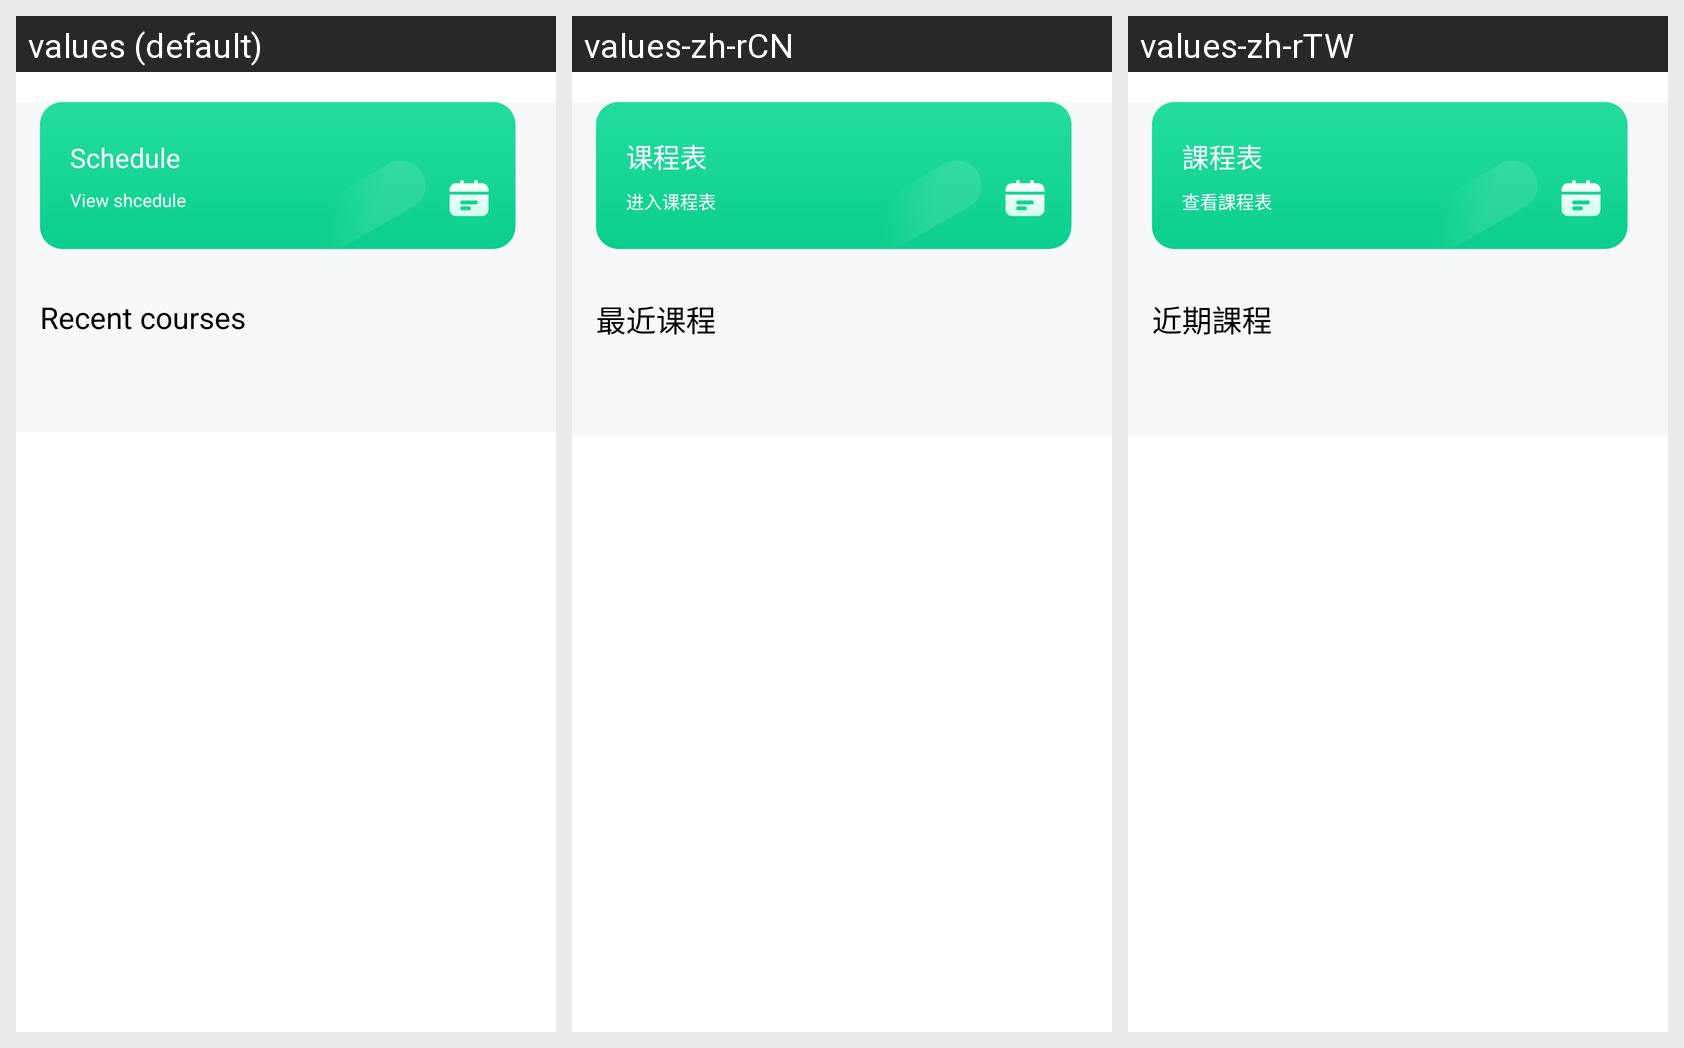

The Android screen above is rendered under several locales of the same app. Produce the string resources it draws, with the default and per-locale values.
Android screen res/layout/course_fragment3.xml rendered under 3 locales, left to right: values (default), values-zh-rCN, values-zh-rTW. Device: Nexus 5 (rendered at 1080×1920; each locale shown at half size, 540×960, under a caption strip naming it); theme Theme.MaterialComponents.DayNight.NoActionBar.
Strings drawn on this screen, with the default value and each locale's value (text and hints the layout hard-codes, and strings that could not be matched under every locale, appear in the picture but are not listed):

schedule
  values: Schedule
  values-zh-rCN: 课程表
  values-zh-rTW: 課程表

clickenter
  values: View shcedule
  values-zh-rCN: 进入课程表
  values-zh-rTW: 查看課程表

recentschedule
  values: Recent courses
  values-zh-rCN: 最近课程
  values-zh-rTW: 近期課程
